Dataset: dataset (GitHub, springboardmentor27300a/AI-Powered-Food-Freshness-Detection-and-Predictive-Shelf-Life-Monitoring-Platform). Classes: fresh, less fresh, rotten.

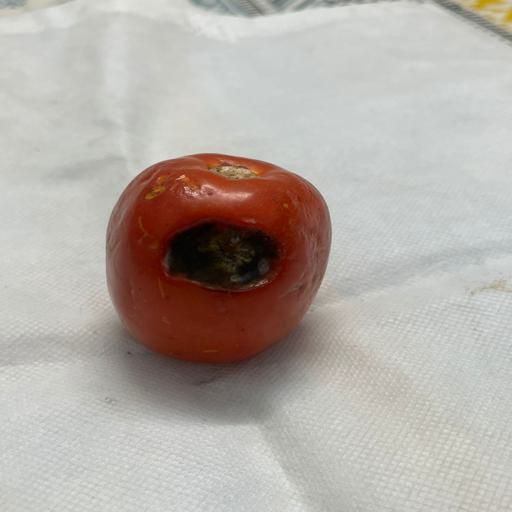
Label: rotten

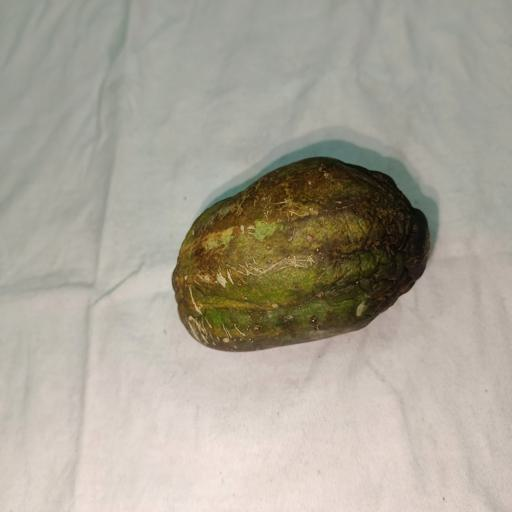
Label: less fresh

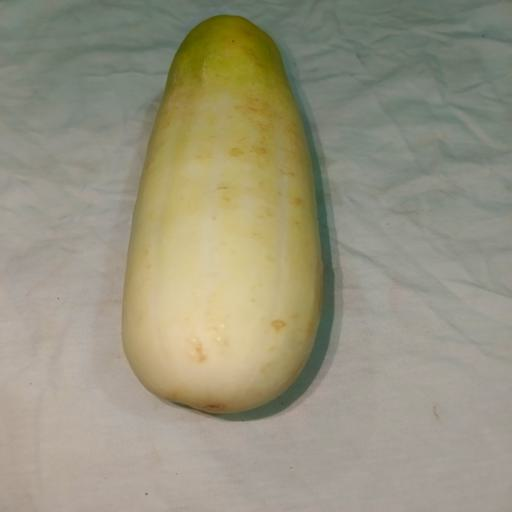
Label: rotten

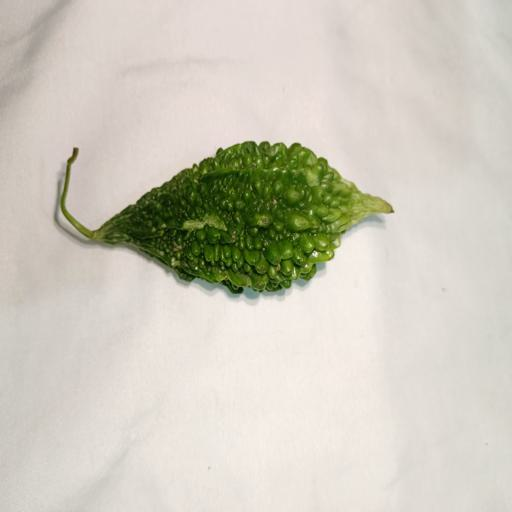
Label: fresh

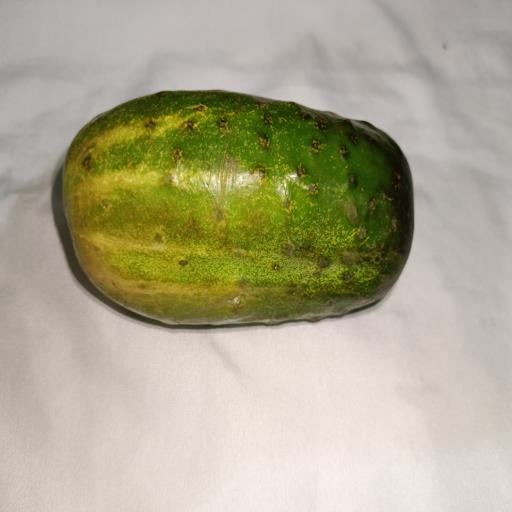
Label: fresh

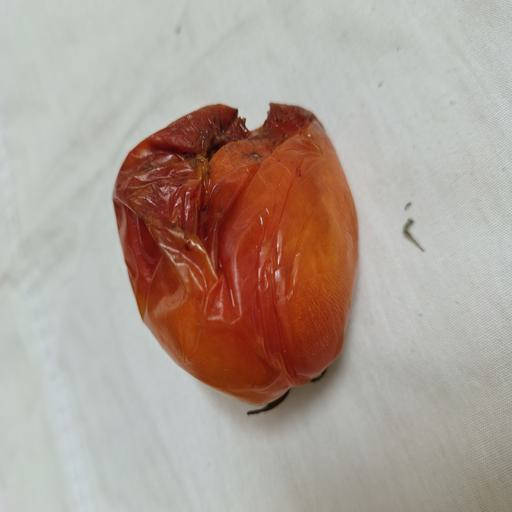
Label: rotten
